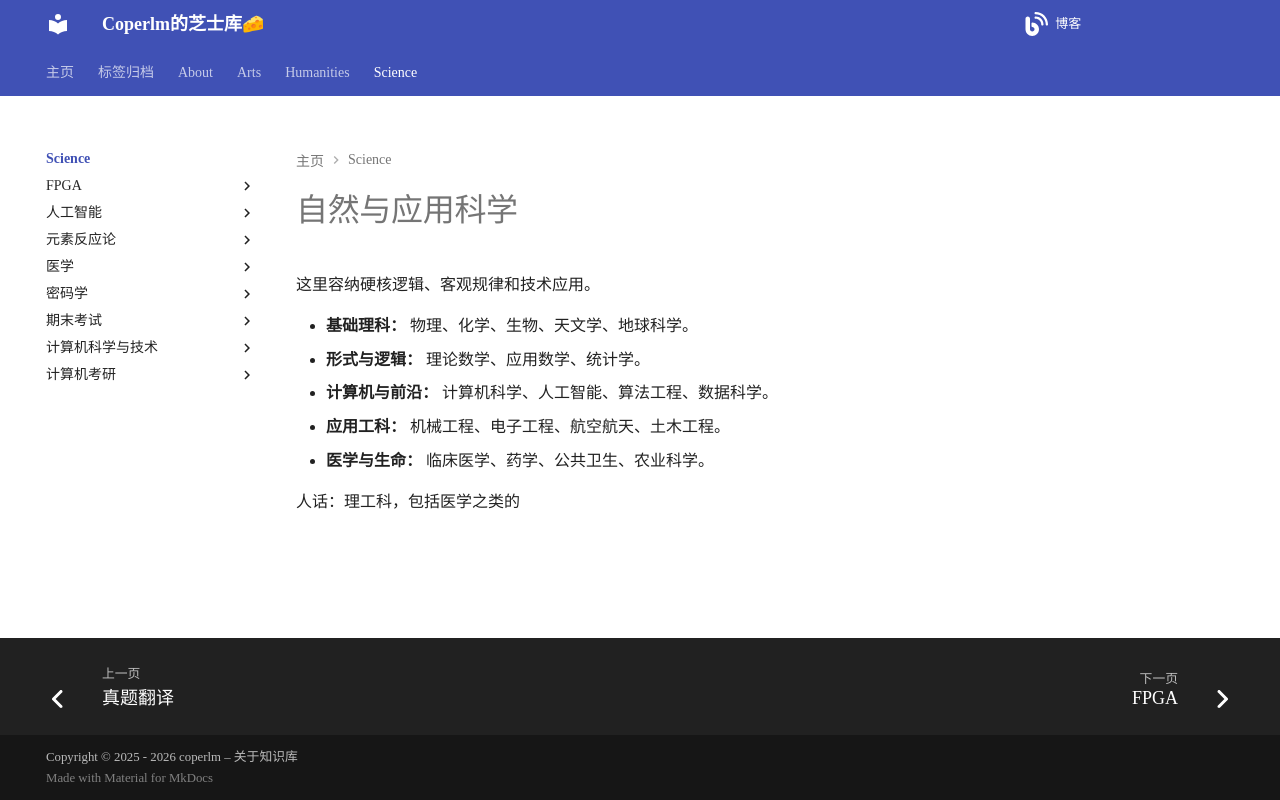

repository: coperlm/KnowledgeBase · page: science/index.html · generator: mkdocs

# 自然与应用科学

这里容纳硬核逻辑、客观规律和技术应用。

* **基础理科：** 物理、化学、生物、天文学、地球科学。
* **形式与逻辑：** 理论数学、应用数学、统计学。
* **计算机与前沿：** 计算机科学、人工智能、算法工程、数据科学。
* **应用工科：** 机械工程、电子工程、航空航天、土木工程。
* **医学与生命：** 临床医学、药学、公共卫生、农业科学。

人话：理工科，包括医学之类的
